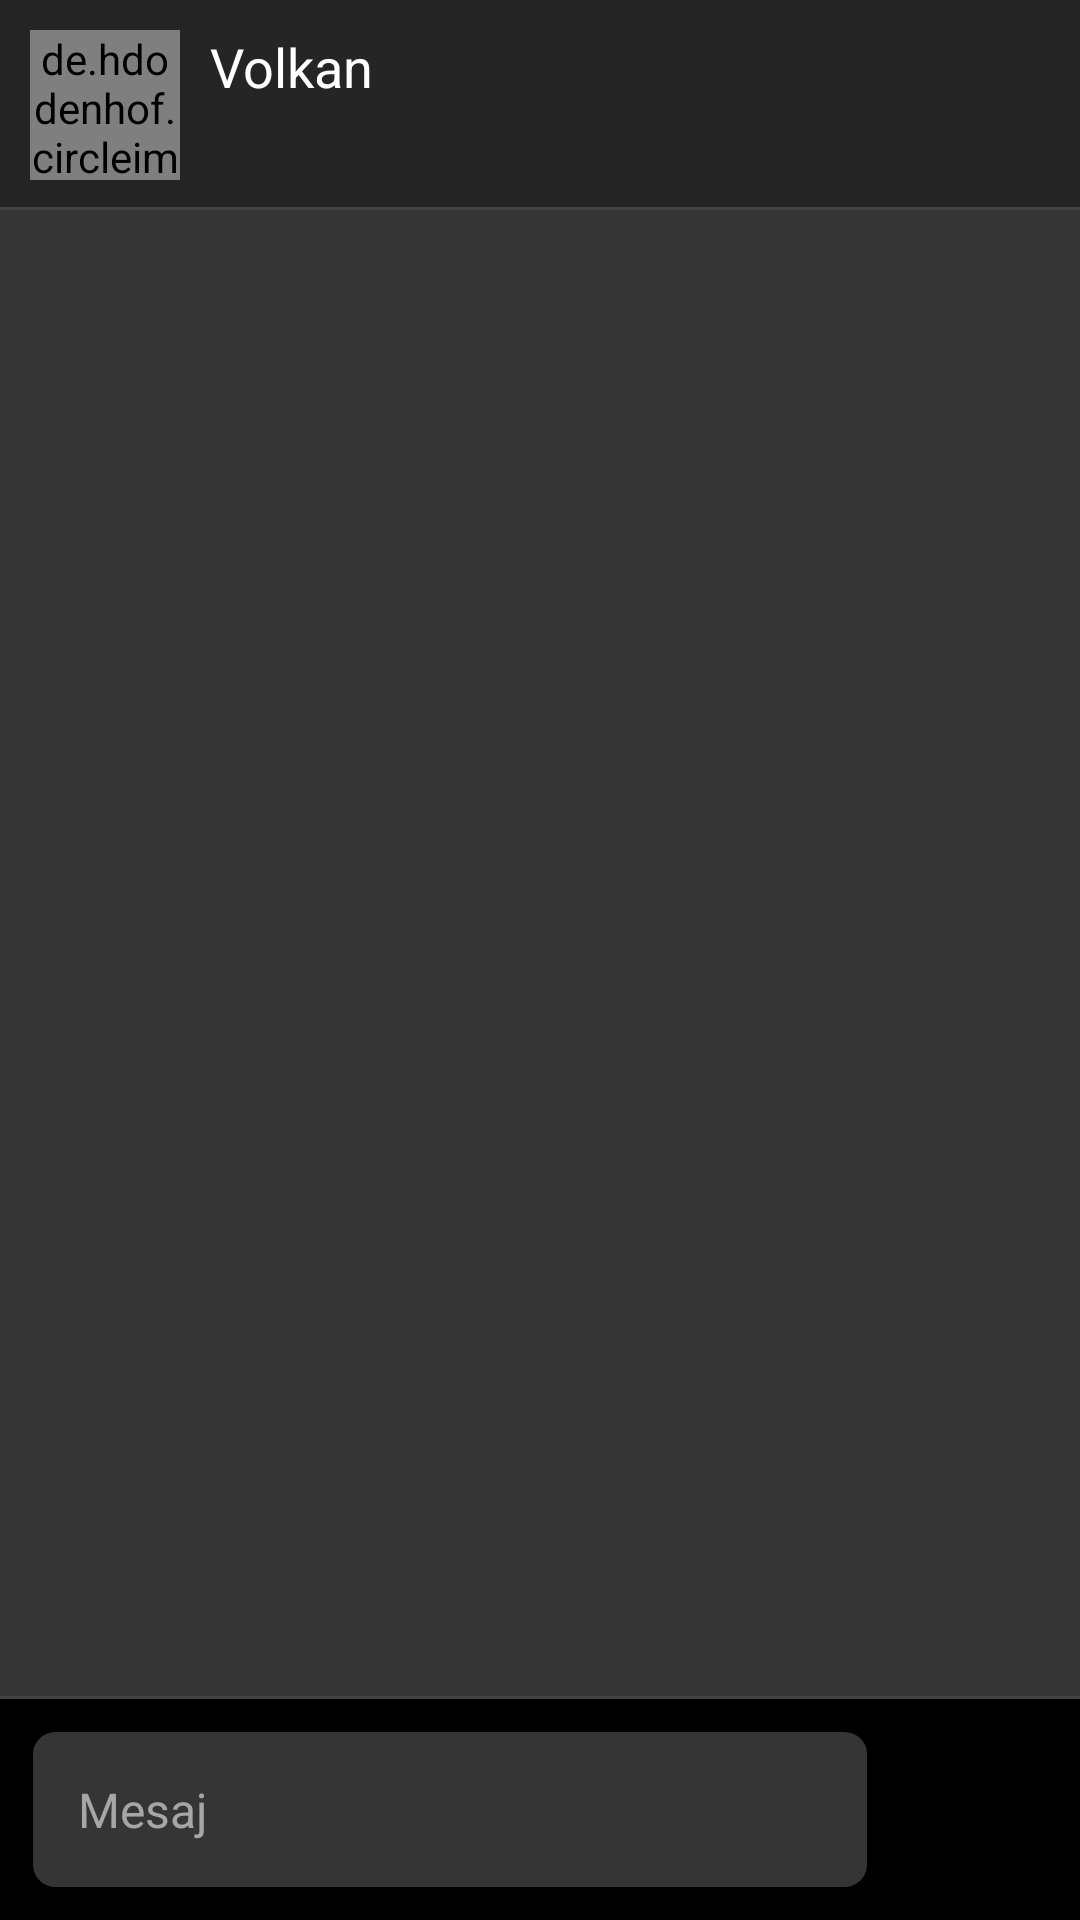

Layout XML and referenced resources for this Android screen:
<!-- AndroidManifest.xml: application theme Theme.MissedConnections -->
<!-- res/layout/fragment_chat.xml -->
<?xml version="1.0" encoding="utf-8"?>
<androidx.constraintlayout.widget.ConstraintLayout
    xmlns:android="http://schemas.android.com/apk/res/android"
    xmlns:app="http://schemas.android.com/apk/res-auto"
    xmlns:tools="http://schemas.android.com/tools"
    android:layout_width="match_parent"
    android:layout_height="match_parent"
    tools:context=".fragment.ChatFragment">

    <androidx.constraintlayout.widget.ConstraintLayout
        android:id="@+id/chat_header"
        android:layout_width="match_parent"
        android:layout_height="wrap_content"
        app:layout_constraintEnd_toEndOf="parent"
        app:layout_constraintStart_toStartOf="parent"
        android:background="#252525"
        app:layout_constraintTop_toTopOf="parent"
        tools:ignore="MissingConstraints">

        <de.hdodenhof.circleimageview.CircleImageView
            android:id="@+id/chat_header_img"
            android:layout_width="50dp"
            android:layout_height="50dp"
            android:layout_marginStart="10dp"
            android:layout_marginBottom="10dp"
            android:layout_marginTop="10dp"
            android:src="@drawable/baseline_person_24"
            app:civ_border_color="#000000"
            app:civ_border_width="0dp"
            app:layout_constraintBottom_toBottomOf="parent"
            app:layout_constraintStart_toStartOf="parent"
            app:layout_constraintTop_toTopOf="parent"
            tools:ignore="MissingConstraints" />

        <TextView
            android:id="@+id/profileName"
            android:layout_width="wrap_content"
            android:layout_height="wrap_content"
            android:text="Volkan"
            android:layout_marginStart="10dp"
            android:layout_marginTop="10dp"
            android:textColor="@color/white"
            android:textSize="18sp"
            app:layout_constraintStart_toEndOf="@+id/chat_header_img"
            app:layout_constraintTop_toTopOf="parent"
            tools:ignore="MissingConstraints" />

        <View
            android:id="@+id/nav_line"
            android:layout_width="match_parent"
            android:layout_height="1dp"
            android:background="#424242"
            app:layout_constraintBottom_toBottomOf="parent"
            app:layout_constraintStart_toStartOf="parent"
            app:layout_constraintEnd_toEndOf="parent" />

    </androidx.constraintlayout.widget.ConstraintLayout>

    <androidx.constraintlayout.widget.ConstraintLayout
        android:id="@+id/recycleview_chat_constraintLayout"
        android:layout_width="match_parent"
        android:layout_height="0dp"
        app:layout_constraintBottom_toTopOf="@+id/chat_message_menu"
        app:layout_constraintEnd_toEndOf="parent"
        app:layout_constraintStart_toStartOf="parent"
        app:layout_constraintTop_toBottomOf="@+id/chat_header">

        <androidx.recyclerview.widget.RecyclerView
            android:id="@+id/recycleview_chat"
            android:layout_width="match_parent"
            android:layout_height="match_parent"
            android:background="#353535"
            app:layout_constraintBottom_toBottomOf="parent"
            app:layout_constraintEnd_toEndOf="parent"
            app:layout_constraintStart_toStartOf="parent"
            app:layout_constraintTop_toTopOf="parent" />
        <View
            android:id="@+id/nav_line_2"
            android:layout_width="match_parent"
            android:layout_height="1dp"
            android:background="#424242"
            app:layout_constraintBottom_toBottomOf="parent"
            app:layout_constraintStart_toStartOf="parent"
            app:layout_constraintEnd_toEndOf="parent" />

    </androidx.constraintlayout.widget.ConstraintLayout>

    <androidx.constraintlayout.widget.ConstraintLayout
        android:id="@+id/chat_message_menu"
        android:layout_width="match_parent"
        android:layout_height="wrap_content"
        app:layout_constraintBottom_toBottomOf="parent"
        app:layout_constraintEnd_toEndOf="parent"
        app:layout_constraintHorizontal_bias="1.0"
        android:background="#000000"
        app:layout_constraintStart_toStartOf="parent"
        tools:ignore="MissingConstraints">


        <EditText
            android:id="@+id/chat_message_edittext"
            android:layout_width="0dp"
            android:layout_height="wrap_content"
            android:layout_margin="10dp"
            android:background="@drawable/edittext_chat_background"
            android:hint="Mesaj"
            android:inputType="textMultiLine"
            android:maxLines="5"
            android:padding="16dp"
            android:scrollbars="vertical"
            android:textColor="#FFFFFF"
            android:textColorHint="#A6A6A6"
            android:textSize="16sp"
            app:layout_constraintBottom_toBottomOf="parent"
            app:layout_constraintEnd_toStartOf="@+id/send_message"
            app:layout_constraintHorizontal_bias="0.35"
            app:layout_constraintStart_toStartOf="parent"
            app:layout_constraintTop_toTopOf="parent" />

        <androidx.appcompat.widget.AppCompatButton
            android:id="@+id/send_message"
            android:layout_width="50dp"
            android:layout_height="50dp"
            android:layout_marginEnd="10dp"
            android:layout_marginBottom="8dp"
            android:layout_marginTop="10dp"
            android:background="@drawable/button_chat_background"
            android:stateListAnimator="@animator/button_anim"
            android:onClick="sendMessage"
            android:text=""
            android:textAllCaps="false"
            android:textColor="#000000"
            android:textSize="18sp"
            app:layout_constraintBottom_toBottomOf="parent"
            app:layout_constraintEnd_toEndOf="parent"
            app:layout_constraintTop_toTopOf="parent" />


    </androidx.constraintlayout.widget.ConstraintLayout>


</androidx.constraintlayout.widget.ConstraintLayout>
<!-- resources referenced by this layout -->
<resources>
  <color name="white">#FFFFFFFF</color>
  <!-- drawable button_chat_background (drawable) -->
  <layer-list xmlns:android="http://schemas.android.com/apk/res/android">
      <item android:drawable="@drawable/button_chat_pressed" android:state_pressed="true" />
      <item android:drawable="@drawable/button_chat_normal" />
      <item android:drawable="@drawable/baseline_send_24"
          android:gravity="center"
          android:tint="@android:color/black"
          android:state_pressed="true"/>
  </layer-list>
  <!-- drawable edittext_chat_background (drawable) -->
  <shape xmlns:android="http://schemas.android.com/apk/res/android"
      android:shape="rectangle">
      <corners android:radius="8dp" />
      <solid android:color="#353535" />
      <stroke
          android:width="1dp"
          android:color="#000000" />
  </shape>
  <style name="Theme.MissedConnections" parent="Theme.MaterialComponents.DayNight.NoActionBar">
          
          <item name="colorPrimary">#000000</item>
          <item name="colorPrimaryVariant">@color/purple_700</item>
          <item name="colorOnPrimary">@color/white</item>
          
          <item name="colorSecondary">@color/teal_200</item>
          <item name="colorSecondaryVariant">@color/teal_700</item>
          <item name="colorOnSecondary">@color/black</item>
          
          <item name="android:statusBarColor">?attr/colorPrimaryVariant</item>
          
          <item name="windowActionBar">false</item>
          <item name="windowNoTitle">true</item>
          <item name="android:windowBackground">#FFFFFF</item>
      </style>
  <!-- drawable button_chat_pressed (drawable) -->
  <shape xmlns:android="http://schemas.android.com/apk/res/android"
      android:shape="rectangle">
      <corners android:radius="8dp" />
      <solid android:color="#B37E7E" />
      <stroke
          android:width="2dp"
          android:color="#000000" />
  </shape>
  <!-- drawable button_chat_normal (drawable) -->
  <shape xmlns:android="http://schemas.android.com/apk/res/android"
      android:shape="rectangle">
      <corners android:radius="8dp" />
      <solid android:color="#000000" />
      <stroke
          android:width="1dp"
          android:color="#E5E5E5" />
  </shape>
  <color name="purple_700">#FF3700B3</color>
  <color name="teal_200">#FF03DAC5</color>
  <color name="teal_700">#FF018786</color>
  <color name="black">#FF000000</color>
</resources>
